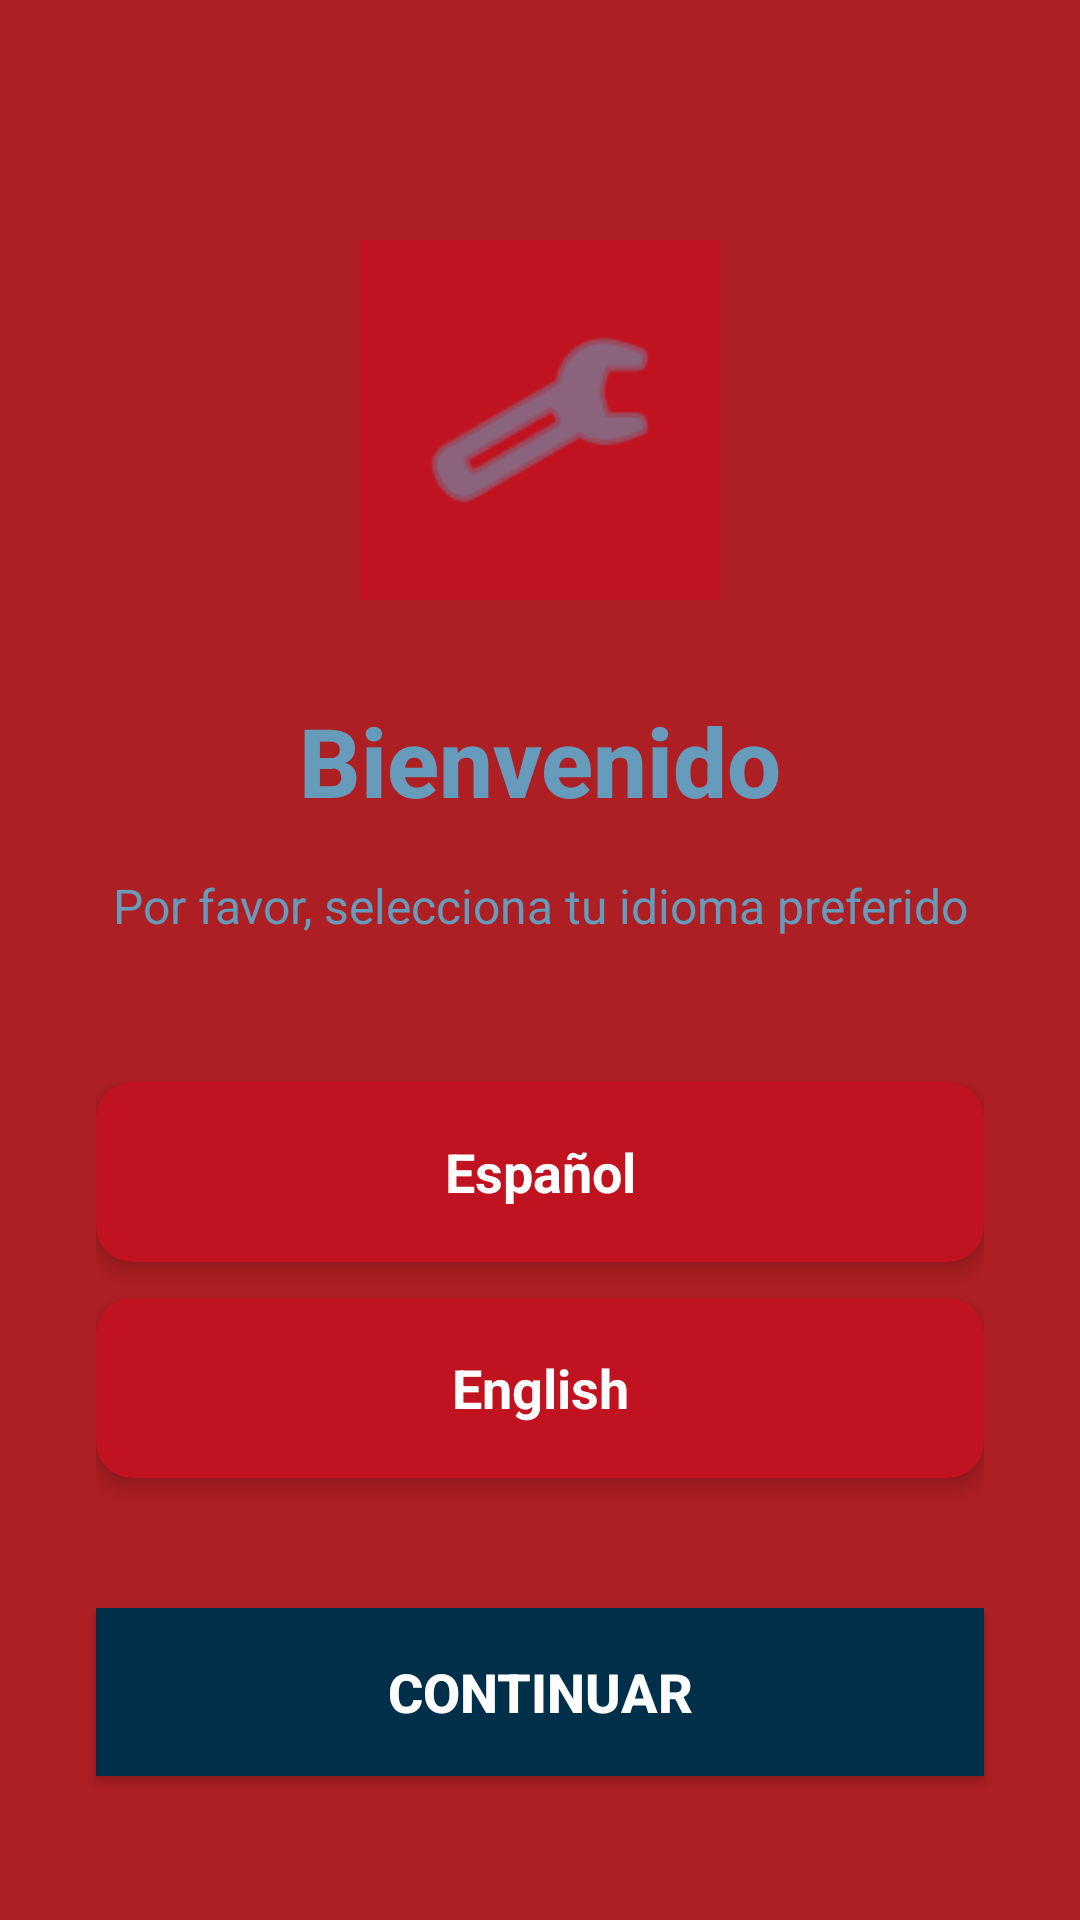

Reconstruct the res/layout file that produces this screen, plus the resources it refers to.
<!-- AndroidManifest.xml: application theme Theme.EstaSiNefro -->
<!-- res/layout/activity_language_selection.xml -->
<?xml version="1.0" encoding="utf-8"?>
<androidx.constraintlayout.widget.ConstraintLayout xmlns:android="http://schemas.android.com/apk/res/android"
    xmlns:app="http://schemas.android.com/apk/res-auto"
    xmlns:tools="http://schemas.android.com/tools"
    android:layout_width="match_parent"
    android:layout_height="match_parent"
    android:background="@color/varden"
    tools:context=".LanguageSelectionActivity">

    
    <ImageView
        android:id="@+id/appLogo"
        android:layout_width="120dp"
        android:layout_height="120dp"
        android:layout_marginTop="80dp"
        android:src="@android:drawable/ic_menu_preferences"
        android:background="@color/crimson_blaze"
        android:padding="20dp"
        app:tint="@color/blue_marble"
        app:layout_constraintEnd_toEndOf="parent"
        app:layout_constraintStart_toStartOf="parent"
        app:layout_constraintTop_toTopOf="parent" />

    
    <TextView
        android:id="@+id/welcomeTitle"
        android:layout_width="wrap_content"
        android:layout_height="wrap_content"
        android:layout_marginTop="32dp"
        android:text="@string/welcome"
        android:textSize="32sp"
        android:textStyle="bold"
        android:textColor="@color/blue_marble"
        android:fontFamily="sans-serif-medium"
        app:layout_constraintEnd_toEndOf="parent"
        app:layout_constraintStart_toStartOf="parent"
        app:layout_constraintTop_toBottomOf="@id/appLogo" />

    
    <TextView
        android:id="@+id/chooseLanguageText"
        android:layout_width="0dp"
        android:layout_height="wrap_content"
        android:layout_marginTop="16dp"
        android:layout_marginStart="32dp"
        android:layout_marginEnd="32dp"
        android:text="@string/choose_language"
        android:textSize="16sp"
        android:textColor="@color/blue_marble"
        android:textAlignment="center"
        android:gravity="center"
        app:layout_constraintEnd_toEndOf="parent"
        app:layout_constraintStart_toStartOf="parent"
        app:layout_constraintTop_toBottomOf="@id/welcomeTitle" />

    
    <LinearLayout
        android:id="@+id/languageContainer"
        android:layout_width="0dp"
        android:layout_height="wrap_content"
        android:layout_marginStart="32dp"
        android:layout_marginEnd="32dp"
        android:layout_marginTop="48dp"
        android:orientation="vertical"
        app:layout_constraintEnd_toEndOf="parent"
        app:layout_constraintStart_toStartOf="parent"
        app:layout_constraintTop_toBottomOf="@id/chooseLanguageText">

        
        <androidx.cardview.widget.CardView
            android:id="@+id/spanishCard"
            android:layout_width="match_parent"
            android:layout_height="60dp"
            android:layout_marginBottom="12dp"
            app:cardCornerRadius="12dp"
            app:cardElevation="4dp"
            app:cardBackgroundColor="@color/crimson_blaze"
            android:clickable="true"
            android:focusable="true"
            android:foreground="?android:attr/selectableItemBackground">

            <LinearLayout
                android:layout_width="match_parent"
                android:layout_height="match_parent"
                android:gravity="center"
                android:orientation="horizontal"
                android:padding="16dp">

                <TextView
                    android:layout_width="match_parent"
                    android:layout_height="wrap_content"
                    android:text="@string/spanish"
                    android:textSize="18sp"
                    android:textColor="@color/white"
                    android:textStyle="bold"
                    android:textAlignment="center"
                    android:gravity="center" />

            </LinearLayout>
        </androidx.cardview.widget.CardView>

        
        <androidx.cardview.widget.CardView
            android:id="@+id/englishCard"
            android:layout_width="match_parent"
            android:layout_height="60dp"
            android:layout_marginBottom="12dp"
            app:cardCornerRadius="12dp"
            app:cardElevation="4dp"
            app:cardBackgroundColor="@color/crimson_blaze"
            android:clickable="true"
            android:focusable="true"
            android:foreground="?android:attr/selectableItemBackground">

            <LinearLayout
                android:layout_width="match_parent"
                android:layout_height="match_parent"
                android:gravity="center"
                android:orientation="horizontal"
                android:padding="16dp">

                <TextView
                    android:layout_width="match_parent"
                    android:layout_height="wrap_content"
                    android:text="@string/english"
                    android:textSize="18sp"
                    android:textColor="@color/white"
                    android:textStyle="bold"
                    android:textAlignment="center"
                    android:gravity="center" />

            </LinearLayout>
        </androidx.cardview.widget.CardView>

    </LinearLayout>

    
    <Button
        android:id="@+id/continueButton"
        android:layout_width="0dp"
        android:layout_height="56dp"
        android:layout_marginStart="32dp"
        android:layout_marginEnd="32dp"
        android:layout_marginBottom="48dp"
        android:text="@string/continue_button"
        android:textSize="18sp"
        android:textStyle="bold"
        android:textColor="@color/white"
        android:background="@color/cosmos_blue"
        app:layout_constraintBottom_toBottomOf="parent"
        app:layout_constraintEnd_toEndOf="parent"
        app:layout_constraintStart_toStartOf="parent" />

</androidx.constraintlayout.widget.ConstraintLayout>
<!-- resources referenced by this layout -->
<resources>
  <color name="blue_marble">#669BBC</color>
  <color name="cosmos_blue">#003049</color>
  <color name="crimson_blaze">#C1121F</color>
  <color name="varden">#AE1F23</color>
  <color name="white">#FFFFFFFF</color>
  <string name="choose_language">Por favor, selecciona tu idioma preferido</string>
  <string name="continue_button">Continuar</string>
  <string name="english">English</string>
  <string name="spanish">Español</string>
  <string name="welcome">Bienvenido</string>
  <style name="Theme.EstaSiNefro" parent="Base.Theme.EstaSiNefro" />
  <style name="Base.Theme.EstaSiNefro" parent="Theme.Material3.DayNight.NoActionBar">
          
          <item name="colorPrimary">@color/crimson_blaze</item>
          <item name="colorOnPrimary">@color/white</item>
          <item name="colorPrimaryContainer">@color/gochujang_red</item>
          <item name="colorOnPrimaryContainer">@color/blue_marble</item>
  
          
          <item name="colorSecondary">@color/blue_marble</item>
          <item name="colorOnSecondary">@color/gochujang_red</item>
          <item name="colorSecondaryContainer">@color/cosmos_blue</item>
          <item name="colorOnSecondaryContainer">@color/blue_marble</item>
  
          
          <item name="android:colorBackground">@color/varden</item>
          <item name="colorOnBackground">@color/blue_marble</item>
          <item name="colorSurface">@color/crimson_blaze</item>
          <item name="colorOnSurface">@color/white</item>
  
          
          <item name="android:statusBarColor">@color/gochujang_red</item>
          <item name="android:navigationBarColor">@color/gochujang_red</item>
  
          
          <item name="android:textColorPrimary">@color/blue_marble</item>
          <item name="android:textColorSecondary">@color/cosmos_blue</item>
      </style>
  <color name="gochujang_red">#780000</color>
</resources>
